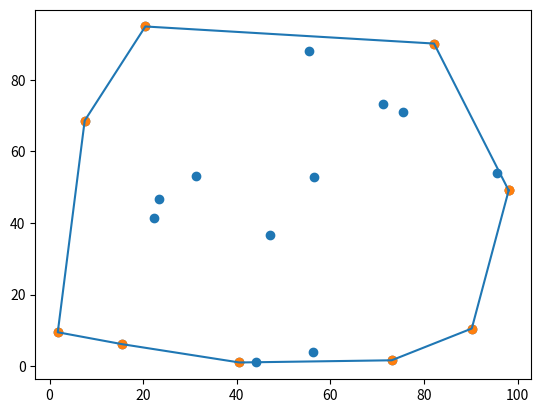

Generate this figure with matplotlib:
from matplotlib import pyplot as plt
import numpy as np


def left_side(x_t, y_t, p1, o1, o2):
    left_side_no = (x_t[o2]-x_t[o1])*(y_t[p1]-y_t[o1]) - (x_t[p1]-x_t[o1])*(y_t[o2]-y_t[o1])
    if left_side_no >= 0:
        return True
    else:
        return False



if __name__ == "__main__":

    xmin, xmax = 0, 100
    ymin, ymax = 0, 100
    n = 20

    x_t = np.random.rand(n)*(xmax-xmin) + xmin
    y_t = np.random.rand(n) * (ymax - ymin) + ymin




    hull_list = []
    hull_point = np.argmax(x_t)
    print(f"P0: {hull_point}")
    i = 0
    while True:
        hull_list.append(hull_point)
        next_point = 0  # nowy punktu - tego sprawdzamy i jesli jest jakis na lewo to zmieniamy
        for j in range(0, len(x_t)):
            #print(f"\nfor: {j}")
            if j != hull_list[i] and left_side(x_t, y_t, j, hull_list[i], next_point):
                next_point = j
                #print(f"if: {j}")
        hull_point = next_point

        i = i+1  # by miec dostep do punktu poprzedniego (hull_list[i])
        if next_point == hull_list[0]:
            hull_list.append(next_point)
            break


    print(hull_list)
    x_hull = np.array(x_t)[hull_list]
    y_hull = np.array(y_t)[hull_list]

    plt.scatter(x_t, y_t)
    plt.scatter(x_hull, y_hull)
    plt.plot(x_hull, y_hull)
    plt.show()
    print(x_t)


